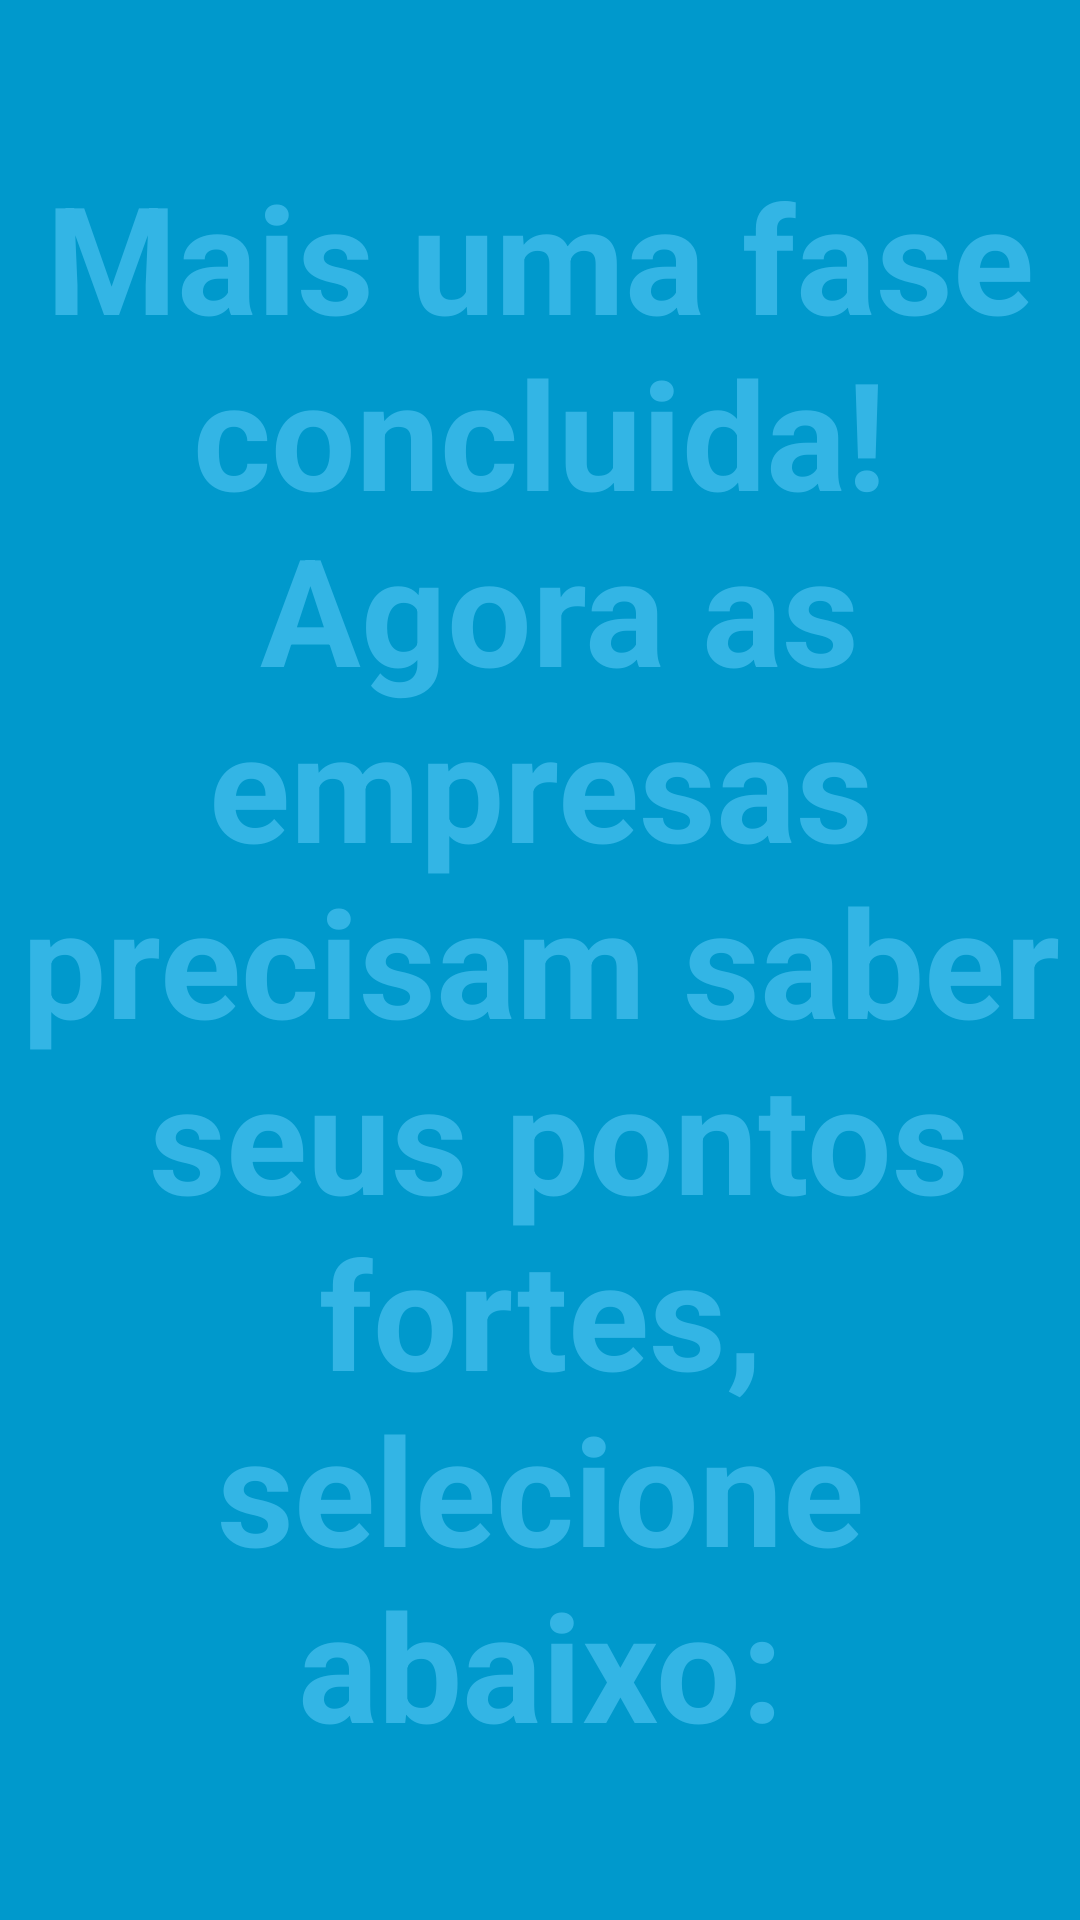

Write the Android layout XML for this screen, with the resource values it uses.
<!-- AndroidManifest.xml: activity theme FullscreenTheme -->
<!-- res/layout/activity_fullscreen.xml -->
<?xml version="1.0" encoding="utf-8"?>
<FrameLayout xmlns:android="http://schemas.android.com/apk/res/android"
    xmlns:app="http://schemas.android.com/apk/res-auto"
    xmlns:tools="http://schemas.android.com/tools"
    android:layout_width="match_parent"
    android:layout_height="match_parent"
    android:background="#0099cc"
    tools:context=".FullscreenActivity">

    
    <TextView
        android:id="@+id/fullscreen_content"
        android:layout_width="match_parent"
        android:layout_height="match_parent"
        android:gravity="center"
        android:keepScreenOn="true"
        android:text="@string/dummy_content"
        android:textColor="#33b5e5"
        android:textSize="50sp"
        android:textStyle="bold" />

    
    <FrameLayout
        android:layout_width="match_parent"
        android:layout_height="match_parent"
        android:background="@drawable/background"
        android:fitsSystemWindows="true">

        <LinearLayout
            android:id="@+id/fullscreen_content_controls"
            style="?metaButtonBarStyle"
            android:layout_width="match_parent"
            android:layout_height="wrap_content"
            android:layout_gravity="bottom|center_horizontal"
            android:background="@color/black_overlay"
            android:orientation="horizontal"
            tools:ignore="UselessParent" />

        <ImageView
            android:id="@+id/imageView9"
            android:layout_width="wrap_content"
            android:layout_height="wrap_content"
            app:srcCompat="@drawable/logoapp" />

        <ImageView
            android:id="@+id/imageView10"
            android:layout_width="wrap_content"
            android:layout_height="wrap_content"
            android:layout_gravity="bottom"
            app:srcCompat="@drawable/boneco_splash" />
    </FrameLayout>

</FrameLayout>
<!-- resources referenced by this layout -->
<resources>
  <!-- drawable boneco_splash: png bitmap (drawable-v24, 8451 bytes) -->
  <!-- drawable logoapp: png bitmap (drawable-v24, 25065 bytes) -->
  <string name="dummy_content">Mais uma fase concluida!\n
      Agora as empresas precisam saber\n
      seus pontos fortes, selecione abaixo:</string>
  <style name="FullscreenTheme" parent="AppTheme">
          <item name="android:actionBarStyle">@style/FullscreenActionBarStyle</item>
          <item name="android:windowActionBarOverlay">true</item>
          <item name="android:windowBackground">@null</item>
          <item name="metaButtonBarStyle">?android:attr/buttonBarStyle</item>
          <item name="metaButtonBarButtonStyle">?android:attr/buttonBarButtonStyle</item>
      </style>
  <style name="AppTheme" parent="Theme.AppCompat.Light.DarkActionBar">
          
          <item name="colorPrimary">@color/colorPrimary</item>
          <item name="colorPrimaryDark">@color/colorPrimaryDark</item>
          <item name="colorAccent">@color/colorAccent</item>
      </style>
  <style name="FullscreenActionBarStyle" parent="Widget.AppCompat.ActionBar">
          <item name="android:background">@color/black_overlay</item>
      </style>
  <!-- not gathered from this repository: default colours our renderer supplied (Android Studio template values) -->
  <color name="colorPrimary">#FF6200EE</color>
  <color name="colorPrimaryDark">#FF3700B3</color>
  <color name="colorAccent">#FF03DAC5</color>
</resources>
